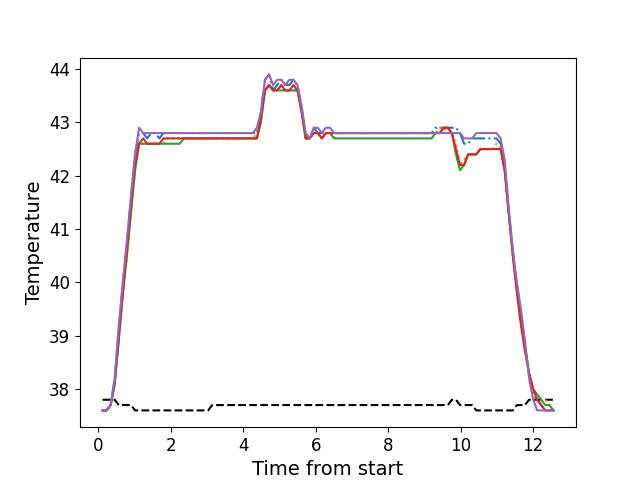

The table this chart was drawn from, first rows:
, times, neutral, z1, z2, z3, z4, z5
0, 0.1196, 37.8, 37.6, 37.6, 37.6, 37.6, 37.6
1, 0.2312, 37.8, 37.6, 37.6, 37.6, 37.6, 37.6
2, 0.3439, 37.8, 37.7, 37.7, 37.7, 37.7, 37.7
3, 0.455, 37.8, 38.2, 38.1, 38.1, 38.1, 38.2
4, 0.5676, 37.7, 39.1, 39.0, 38.9, 39.0, 39.2
5, 0.6802, 37.7, 40.0, 39.8, 39.8, 39.8, 40.0
6, 0.7919, 37.7, 40.7, 40.5, 40.5, 40.6, 40.8
7, 0.9035, 37.7, 41.6, 41.3, 41.3, 41.4, 41.6
8, 1.016, 37.6, 42.4, 42.1, 42.1, 42.2, 42.4
9, 1.128, 37.6, 42.8, 42.6, 42.6, 42.6, 42.9
10, 1.24, 37.6, 42.8, 42.6, 42.6, 42.7, 42.8
11, 1.352, 37.6, 42.7, 42.6, 42.6, 42.6, 42.8
12, 1.465, 37.6, 42.8, 42.6, 42.6, 42.6, 42.8
13, 1.576, 37.6, 42.8, 42.6, 42.6, 42.6, 42.8
14, 1.688, 37.6, 42.7, 42.6, 42.6, 42.6, 42.8
15, 1.8, 37.6, 42.8, 42.6, 42.6, 42.7, 42.8
16, 1.912, 37.6, 42.8, 42.7, 42.6, 42.7, 42.8
17, 2.024, 37.6, 42.8, 42.7, 42.6, 42.7, 42.8
18, 2.137, 37.6, 42.8, 42.7, 42.6, 42.7, 42.8
19, 2.248, 37.6, 42.8, 42.7, 42.6, 42.7, 42.8
20, 2.361, 37.6, 42.8, 42.7, 42.7, 42.7, 42.8
21, 2.473, 37.6, 42.8, 42.7, 42.7, 42.7, 42.8
22, 2.584, 37.6, 42.8, 42.7, 42.7, 42.7, 42.8
23, 2.697, 37.6, 42.8, 42.7, 42.7, 42.7, 42.8
24, 2.808, 37.6, 42.8, 42.7, 42.7, 42.7, 42.8
25, 2.921, 37.6, 42.8, 42.7, 42.7, 42.7, 42.8
26, 3.033, 37.6, 42.8, 42.7, 42.7, 42.7, 42.8
27, 3.145, 37.7, 42.8, 42.7, 42.7, 42.7, 42.8
28, 3.256, 37.7, 42.8, 42.7, 42.7, 42.7, 42.8
29, 3.369, 37.7, 42.8, 42.7, 42.7, 42.7, 42.8
30, 3.482, 37.7, 42.8, 42.7, 42.7, 42.7, 42.8
31, 3.593, 37.7, 42.8, 42.7, 42.7, 42.7, 42.8
32, 3.705, 37.7, 42.8, 42.7, 42.7, 42.7, 42.8
33, 3.817, 37.7, 42.8, 42.7, 42.7, 42.7, 42.8
34, 3.93, 37.7, 42.8, 42.7, 42.7, 42.7, 42.8
35, 4.041, 37.7, 42.8, 42.7, 42.7, 42.7, 42.8
36, 4.154, 37.7, 42.8, 42.7, 42.7, 42.7, 42.8
37, 4.266, 37.7, 42.8, 42.7, 42.7, 42.7, 42.8
38, 4.378, 37.7, 42.8, 42.8, 42.7, 42.7, 42.9
39, 4.49, 37.7, 43.2, 43.1, 43.0, 43.1, 43.2
40, 4.601, 37.7, 43.8, 43.6, 43.6, 43.6, 43.8
41, 4.714, 37.7, 43.9, 43.7, 43.7, 43.7, 43.9
42, 4.826, 37.7, 43.6, 43.6, 43.6, 43.6, 43.7
43, 4.938, 37.7, 43.7, 43.6, 43.6, 43.6, 43.8
44, 5.051, 37.7, 43.8, 43.7, 43.6, 43.7, 43.8
45, 5.162, 37.7, 43.7, 43.6, 43.6, 43.6, 43.7
46, 5.274, 37.7, 43.7, 43.6, 43.6, 43.6, 43.8
47, 5.386, 37.7, 43.8, 43.6, 43.6, 43.7, 43.8
48, 5.498, 37.7, 43.7, 43.6, 43.6, 43.6, 43.7
49, 5.61, 37.7, 43.3, 43.3, 43.2, 43.2, 43.3
50, 5.723, 37.7, 42.7, 42.8, 42.7, 42.7, 42.8
51, 5.835, 37.7, 42.7, 42.7, 42.7, 42.7, 42.7
52, 5.947, 37.7, 42.9, 42.8, 42.8, 42.8, 42.9
53, 6.059, 37.7, 42.8, 42.8, 42.8, 42.8, 42.9
54, 6.17, 37.7, 42.8, 42.7, 42.7, 42.7, 42.8
55, 6.283, 37.7, 42.8, 42.8, 42.8, 42.8, 42.9
56, 6.395, 37.7, 42.8, 42.8, 42.8, 42.8, 42.9
57, 6.507, 37.7, 42.8, 42.7, 42.7, 42.8, 42.8
58, 6.619, 37.7, 42.8, 42.8, 42.7, 42.8, 42.8
59, 6.731, 37.7, 42.8, 42.8, 42.7, 42.8, 42.8
... 52 more rows
